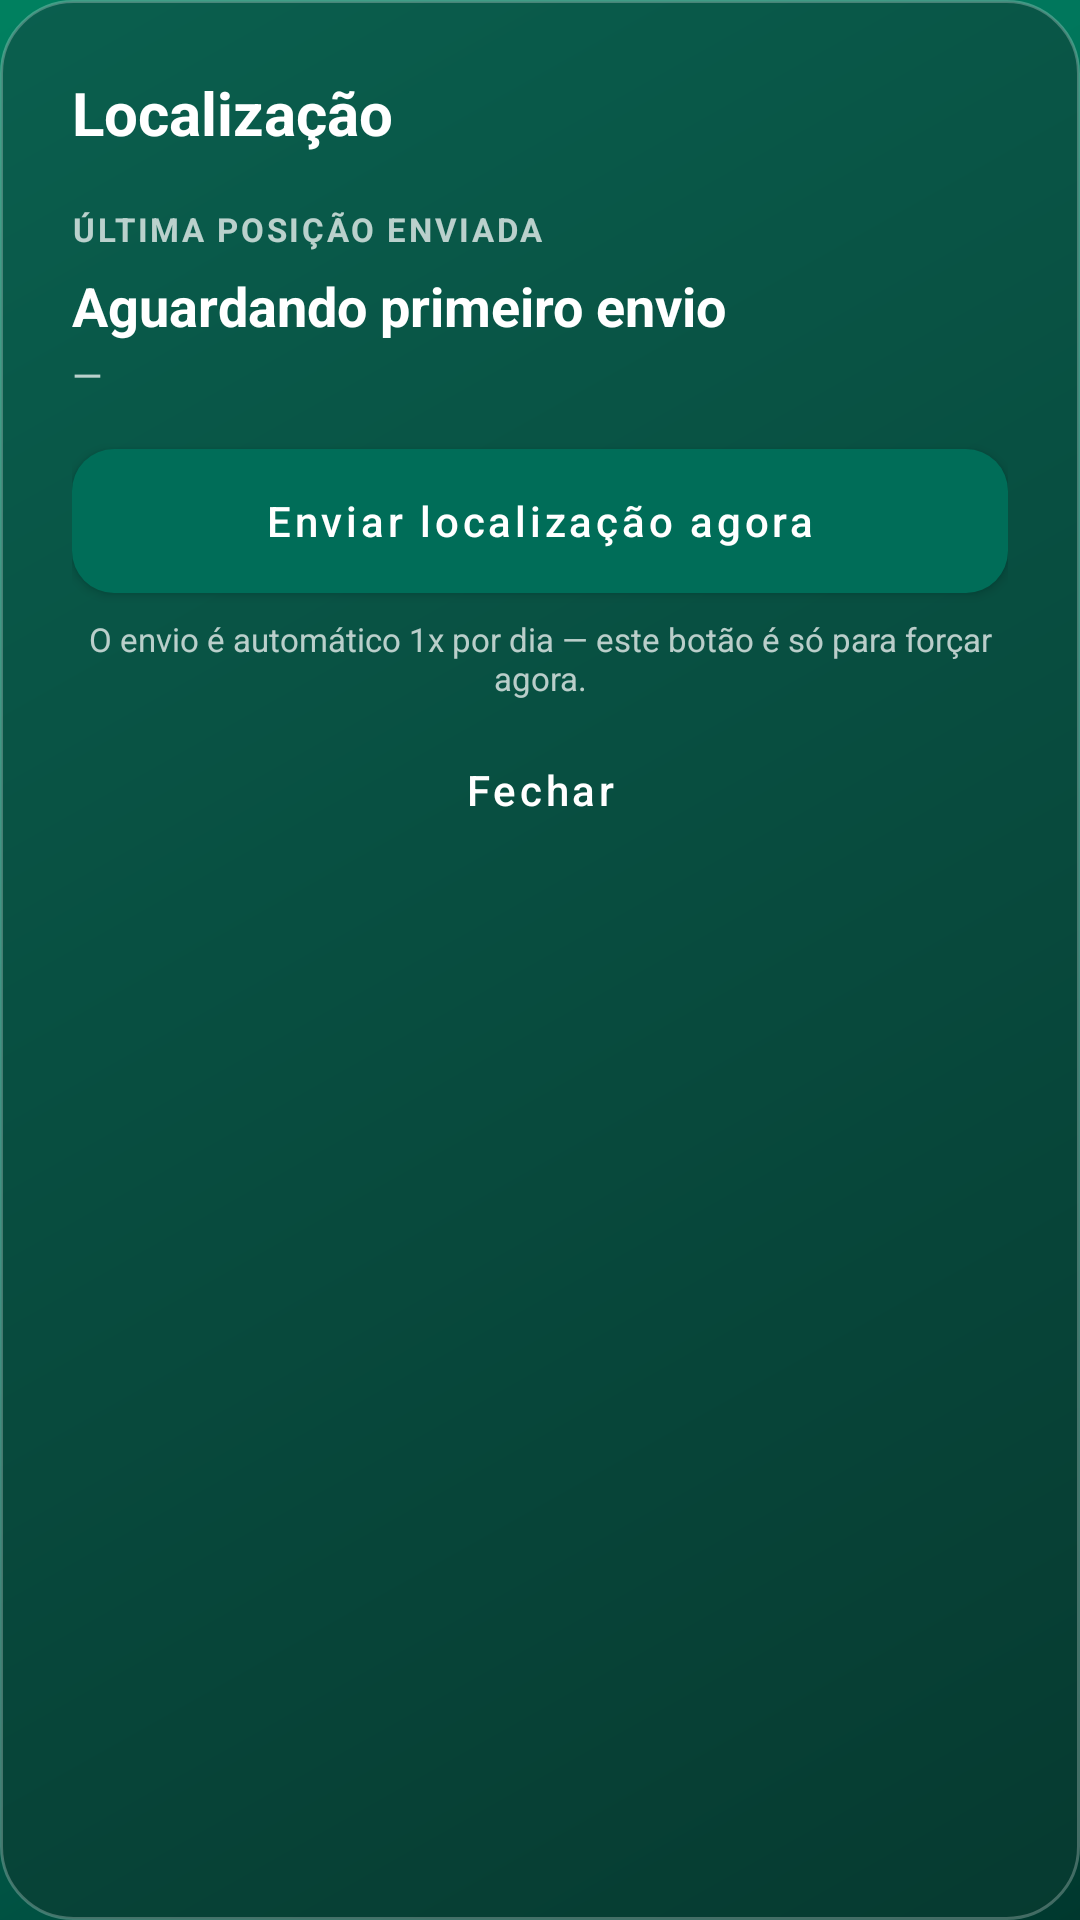

Write the Android layout XML for this screen, with the resource values it uses.
<!-- AndroidManifest.xml: application theme Theme.SetupMDM -->
<!-- res/layout/dialog_localizacao.xml -->
<?xml version="1.0" encoding="utf-8"?>
<LinearLayout xmlns:android="http://schemas.android.com/apk/res/android"
    xmlns:app="http://schemas.android.com/apk/res-auto"
    android:layout_width="match_parent"
    android:layout_height="wrap_content"
    android:orientation="vertical"
    android:layout_margin="22dp"
    android:background="@drawable/glass_card_solid"
    android:padding="24dp">

    <TextView
        android:layout_width="wrap_content" android:layout_height="wrap_content"
        android:text="Localização" android:textColor="@color/white"
        android:textSize="20sp" android:textStyle="bold"/>

    <TextView
        android:layout_width="match_parent" android:layout_height="wrap_content"
        android:text="ÚLTIMA POSIÇÃO ENVIADA" android:textColor="@color/textMuted"
        android:textSize="11sp" android:textStyle="bold" android:letterSpacing="0.08"
        android:paddingTop="18dp"/>
    <TextView
        android:id="@+id/txtLastLoc"
        android:layout_width="match_parent" android:layout_height="wrap_content"
        android:text="Aguardando primeiro envio" android:textColor="@color/textOnDark"
        android:textSize="18sp" android:textStyle="bold" android:paddingTop="6dp"/>
    <TextView
        android:id="@+id/txtLastTime"
        android:layout_width="match_parent" android:layout_height="wrap_content"
        android:text="—" android:textColor="@color/textMuted"
        android:textSize="13sp" android:paddingTop="2dp"/>

    <TextView
        android:id="@+id/txtEnvioStatus"
        android:layout_width="match_parent" android:layout_height="wrap_content"
        android:text="" android:textColor="@color/ok" android:textSize="13sp"
        android:paddingTop="10dp" android:visibility="gone"/>

    <com.google.android.material.button.MaterialButton
        android:id="@+id/btnEnviarAgora"
        style="@style/Widget.MaterialComponents.Button"
        android:layout_width="match_parent" android:layout_height="wrap_content"
        android:text="Enviar localização agora" android:textColor="@color/white"
        android:textAllCaps="false" android:layout_marginTop="16dp"
        android:insetTop="0dp" android:insetBottom="0dp"
        app:backgroundTint="@color/primary" app:cornerRadius="14dp" app:elevation="0dp"/>
    <TextView
        android:layout_width="match_parent" android:layout_height="wrap_content"
        android:text="O envio é automático 1x por dia — este botão é só para forçar agora."
        android:textColor="@color/textMuted" android:textSize="11sp"
        android:gravity="center" android:paddingTop="8dp"/>

    <com.google.android.material.button.MaterialButton
        android:id="@+id/btnFecharLoc"
        style="@style/Widget.MaterialComponents.Button.TextButton"
        android:layout_width="match_parent" android:layout_height="wrap_content"
        android:text="Fechar" android:textColor="@color/white" android:textAllCaps="false"
        android:layout_marginTop="6dp"/>
</LinearLayout>
<!-- resources referenced by this layout -->
<resources>
  <color name="ok">#7BE0B0</color>
  <color name="primary">#006D58</color>
  <color name="textMuted">#B8FFFFFF</color>
  <color name="textOnDark">#FFFFFF</color>
  <color name="white">#FFFFFF</color>
  <!-- drawable glass_card_solid (drawable) -->
  <?xml version="1.0" encoding="utf-8"?>
  <shape xmlns:android="http://schemas.android.com/apk/res/android" android:shape="rectangle">
      <gradient android:angle="315" android:startColor="#0A5F4E" android:endColor="#063A30" android:type="linear"/>
      <corners android:radius="24dp"/>
      <stroke android:width="1dp" android:color="@color/glassStroke"/>
  </shape>
  <style name="Theme.SetupMDM" parent="Theme.MaterialComponents.Light.NoActionBar">
          <item name="colorPrimary">@color/primary</item>
          <item name="colorPrimaryVariant">@color/primaryDark</item>
          <item name="colorOnPrimary">@color/white</item>
          <item name="colorSecondary">@color/primaryLight</item>
          <item name="colorOnSecondary">@color/white</item>
          <item name="android:windowBackground">@drawable/bg_gradient</item>
          <item name="android:statusBarColor" tools:targetApi="21">@color/primaryDark</item>
          <item name="android:navigationBarColor" tools:targetApi="21">@color/primaryDark</item>
      </style>
  <color name="glassStroke">#40FFFFFF</color>
  <color name="primaryDark">#00453A</color>
  <color name="primaryLight">#5BB98E</color>
  <!-- drawable bg_gradient (drawable) -->
  <?xml version="1.0" encoding="utf-8"?>
  <shape xmlns:android="http://schemas.android.com/apk/res/android" android:shape="rectangle">
      <gradient
          android:angle="315"
          android:startColor="#00805F"
          android:centerColor="#006D58"
          android:endColor="#00382E"
          android:type="linear"/>
  </shape>
</resources>
